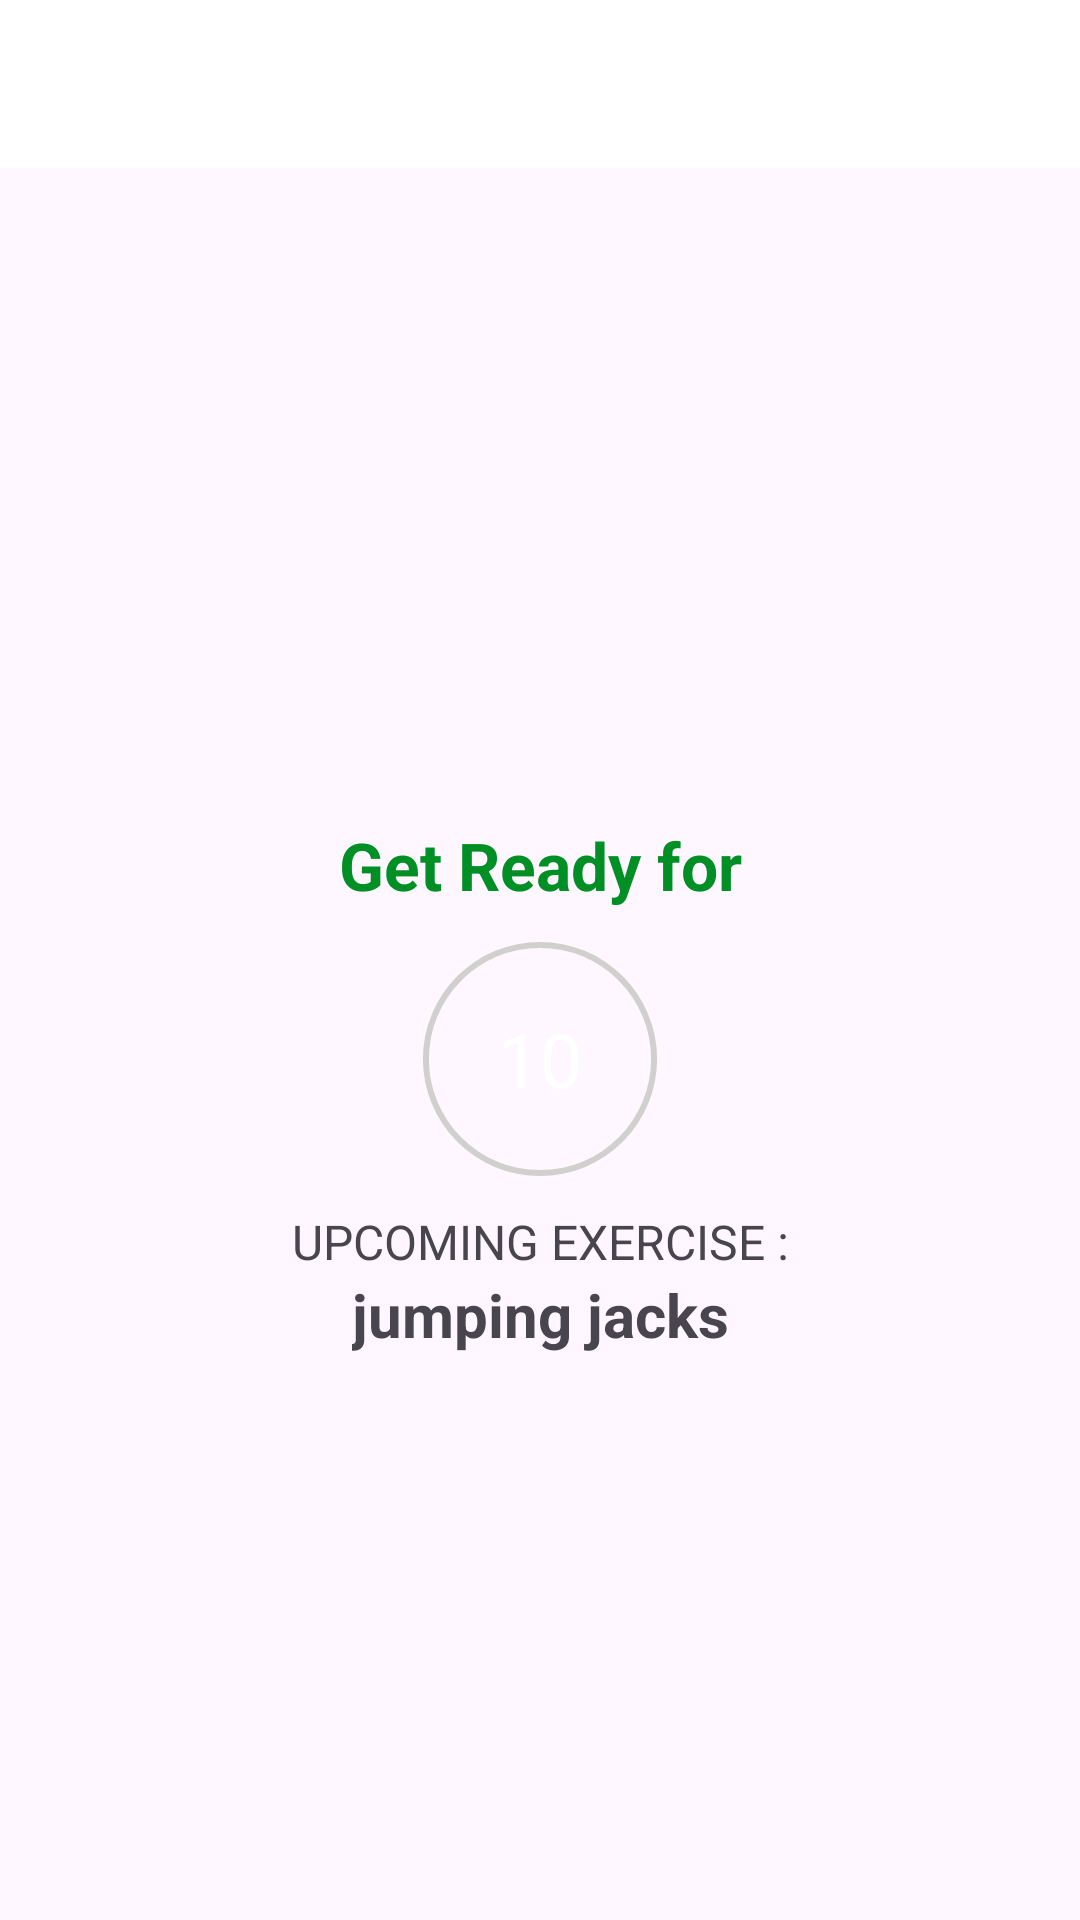

This screen was rendered from an Android layout file. Write that file and the resources it references.
<!-- AndroidManifest.xml: application theme Theme.7MinWorkout -->
<!-- res/layout/activity_exercise.xml -->
<?xml version="1.0" encoding="utf-8"?>
<androidx.constraintlayout.widget.ConstraintLayout xmlns:android="http://schemas.android.com/apk/res/android"
    xmlns:app="http://schemas.android.com/apk/res-auto"
    xmlns:tools="http://schemas.android.com/tools"
    android:id="@+id/constraintLayout"
    android:layout_width="match_parent"
    android:layout_height="match_parent"
    tools:context=".ExerciseActivity">

    <androidx.appcompat.widget.Toolbar
        android:id="@+id/exercise_Toolbar"
        android:layout_width="match_parent"
        android:layout_height="?android:attr/actionBarSize"
        android:background="@color/white"
        android:theme="@style/ToolbarTheme"
        app:layout_constraintTop_toTopOf="parent"
        app:titleTextColor="@color/colorPrimaryDark" />

    <TextView
        android:id="@+id/myTitle"
        android:layout_width="wrap_content"
        android:layout_height="wrap_content"
        android:text="@string/get_ready"
        android:textColor="@color/colorAccent"
        android:textSize="@dimen/button_text_size"
        android:textStyle="bold"
        app:layout_constraintBottom_toTopOf="@id/myFrameLayout"
        app:layout_constraintEnd_toEndOf="parent"
        app:layout_constraintStart_toStartOf="parent"
         />

    <FrameLayout
        android:id="@+id/myFrameLayout"
        android:layout_width="100dp"
        android:layout_height="100dp"
        android:layout_marginTop="10dp"
        android:background="@drawable/item_circular_color_border"
        app:layout_constraintBottom_toBottomOf="parent"
        app:layout_constraintEnd_toEndOf="parent"
        app:layout_constraintStart_toStartOf="parent"
        app:layout_constraintTop_toBottomOf="@id/exercise_Toolbar">

        <ProgressBar
            android:id="@+id/progressBAR"
            style="?android:attr/progressBarStyleHorizontal"
            android:layout_width="100dp"
            android:layout_height="100dp"
            android:layout_gravity="center"
            android:background="@drawable/circular_progress_bar_grey"
            android:indeterminate="false"
            android:max="10"
            android:progress="100"
            android:progressDrawable="@drawable/circular_progress_bar"
            android:rotation="-90" />

        <LinearLayout
            android:layout_width="60dp"
            android:layout_height="60dp"
            android:layout_gravity="center"
            android:background="@drawable/item_circular_color_accent_background"
            android:gravity="center">

            <TextView
                android:id="@+id/timer"
                style="bold"
                android:text="@string/_10"
                android:layout_width="wrap_content"
                android:layout_height="wrap_content"
                android:textColor="@color/white"
                android:textSize="25sp" />
        </LinearLayout>
    </FrameLayout>
    <TextView
        android:id="@+id/upcoming"
        android:layout_width="wrap_content"
        android:layout_height="wrap_content"
        android:textSize="16sp"
        android:text="upcoming exercise :"
        android:textAllCaps="true"
        app:layout_constraintTop_toBottomOf="@id/myFrameLayout"
        app:layout_constraintStart_toStartOf="parent"
        app:layout_constraintEnd_toEndOf="parent"
        />
    <TextView
        android:layout_width="wrap_content"
        android:layout_height="wrap_content"
        android:id="@+id/nextExerciseName"
        android:text="jumping jacks"
        android:textStyle="bold"
        android:textSize="20sp"
        app:layout_constraintTop_toBottomOf="@id/upcoming"
        app:layout_constraintStart_toStartOf="parent"
        app:layout_constraintEnd_toEndOf="parent"/>


    <ImageView
        android:id="@+id/exerciseImage"
        android:layout_width="match_parent"
        android:layout_height="0dp"
        android:scaleType="fitXY"
        android:src="@drawable/high_knees"
        android:visibility="invisible"
        app:layout_constraintBottom_toTopOf="@id/myExerciseTitle"
        app:layout_constraintTop_toBottomOf="@id/exercise_Toolbar"
        android:contentDescription="@string/exercise_image" />


    <TextView
        android:id="@+id/myExerciseTitle"
        android:layout_width="wrap_content"
        android:layout_height="wrap_content"
        android:text="@string/exercise"
        android:visibility="gone"
        tools:visibility="visible"
        android:textColor="@color/colorAccent"
        android:textSize="@dimen/button_text_size"
        android:textStyle="bold"
        app:layout_constraintBottom_toTopOf="@id/exerciseFL"
        app:layout_constraintEnd_toEndOf="parent"
        app:layout_constraintStart_toStartOf="parent"
        app:layout_constraintTop_toBottomOf="@id/exerciseImage"
        />
    <FrameLayout
        android:id="@+id/exerciseFL"
        android:layout_width="100dp"
        android:layout_height="100dp"
        android:layout_marginTop="10dp"
        android:visibility="gone"
        tools:visibility="visible"
        android:background="@drawable/item_circular_color_border"
        app:layout_constraintEnd_toEndOf="parent"
        app:layout_constraintStart_toStartOf="parent"
        app:layout_constraintTop_toBottomOf="@id/exerciseImage"
        app:layout_constraintBottom_toBottomOf="parent"
        >

        <ProgressBar
            android:id="@+id/exerciseProgressbar"
            style="?android:attr/progressBarStyleHorizontal"
            android:layout_width="100dp"
            android:layout_height="100dp"
            android:layout_gravity="center"
            android:background="@drawable/circular_progress_bar_grey"
            android:indeterminate="false"
            android:max="30"
            android:progress="300"
            android:progressDrawable="@drawable/circular_progress_bar"
            android:rotation="-90" />

        <LinearLayout
            android:layout_width="60dp"
            android:layout_height="60dp"
            android:layout_gravity="center"
            android:background="@drawable/item_circular_color_accent_background"
            android:gravity="center">

            <TextView
                android:id="@+id/exerciseTimerTV"
                style="bold"
                android:text="@string/_30"
                android:layout_width="wrap_content"
                android:layout_height="wrap_content"
                android:textColor="@color/white"
                android:textSize="25sp" />
        </LinearLayout>
    </FrameLayout>

    <androidx.recyclerview.widget.RecyclerView
        android:id="@+id/RVexerciseNumber"
        android:layout_width="wrap_content"
        android:layout_height="wrap_content"
        android:layout_margin="5dp"
        app:layout_constraintTop_toBottomOf="@id/exerciseFL"
        app:layout_constraintStart_toStartOf="parent"
        app:layout_constraintEnd_toEndOf="parent"
        app:layout_constraintBottom_toBottomOf="parent"
        />

</androidx.constraintlayout.widget.ConstraintLayout>
<!-- resources referenced by this layout -->
<resources>
  <color name="colorAccent">#008F24</color>
  <color name="colorPrimaryDark">#B2212121</color>
  <color name="white">#FFFFFFFF</color>
  <dimen name="button_text_size">22sp</dimen>
  <!-- drawable circular_progress_bar_grey (drawable) -->
  <?xml version="1.0" encoding="utf-8"?>
  <layer-list xmlns:android="http://schemas.android.com/apk/res/android">
  
      <item>
          <shape
              android:innerRadiusRatio="2.7"
              android:shape="ring"
              android:thicknessRatio="50.0"
              android:useLevel="false"
              >
              <solid android:color="@color/grey_goose"/>
          </shape>
      </item>
  
  </layer-list>
  <!-- drawable high_knees: jpg bitmap (drawable, 171553 bytes) -->
  <string name="_10">10</string>
  <string name="_30">30</string>
  <string name="exercise">Exercise</string>
  <string name="exercise_image">Image of the desired exercise</string>
  <string name="get_ready">Get Ready for</string>
  <style name="ToolbarTheme" parent="ThemeOverlay.MaterialComponents.ActionBar">
          <item name="colorControlNormal">@color/Toolbar_control_Normal_Color</item>
      </style>
  <style name="Theme.7MinWorkout" parent="Theme.Material3.DayNight.NoActionBar">
          
          <item name="colorPrimary">@color/colorAccent</item>
          <item name="colorPrimaryVariant">@color/colorAccent</item>
          <item name="colorOnPrimary">@color/white</item>
          
          <item name="colorSecondary">@color/teal_200</item>
          <item name="colorSecondaryVariant">@color/teal_700</item>
          <item name="colorOnSecondary">@color/black</item>
          
          <item name="android:statusBarColor" tools:targetApi="l">?attr/colorPrimaryVariant</item>
          
      </style>
  <color name="grey_goose">#D1D0CE</color>
  <color name="Toolbar_control_Normal_Color">#FF000000</color>
  <color name="teal_200">#FF03DAC5</color>
  <color name="teal_700">#FF018786</color>
  <color name="black">#FF000000</color>
</resources>
